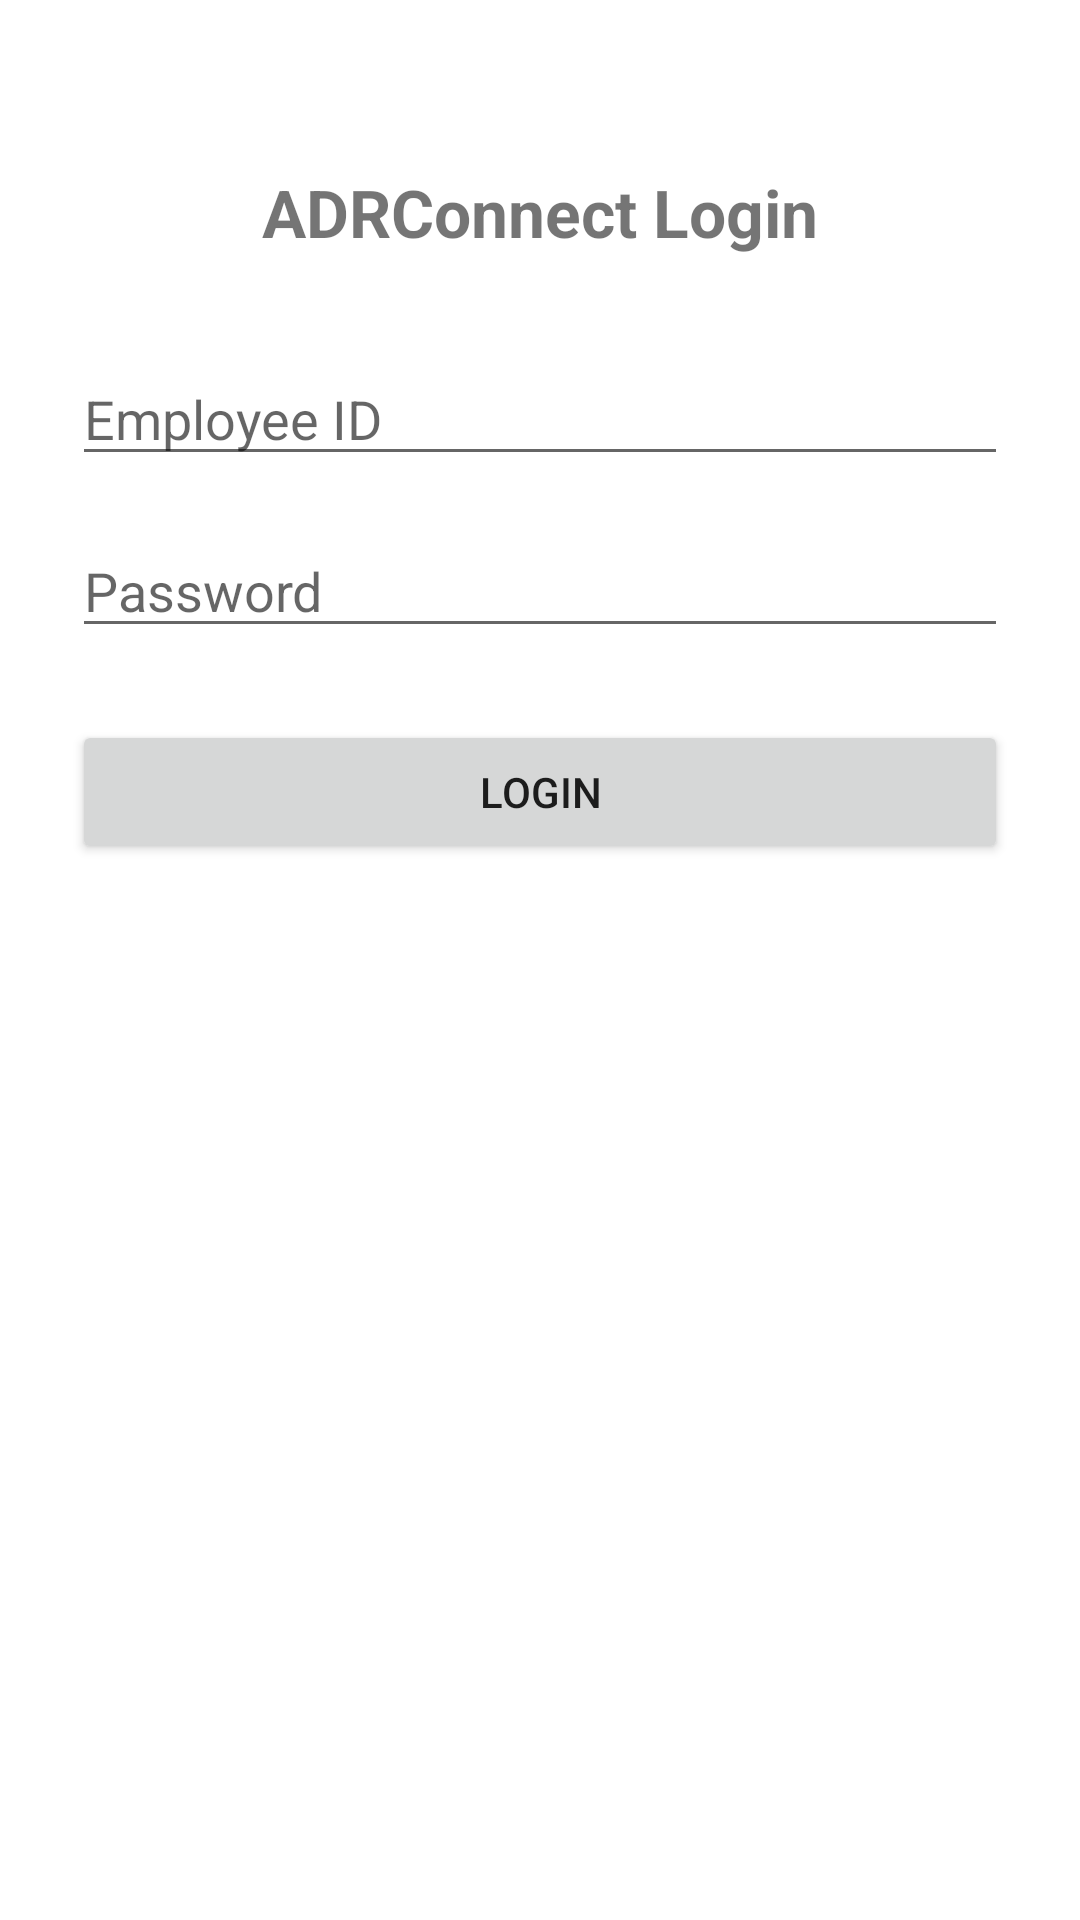

Produce the Android XML layout that renders to this screen, including the resource entries it uses.
<!-- AndroidManifest.xml: application theme Theme.AdrConnect -->
<!-- res/layout/activity_login.xml -->
<?xml version="1.0" encoding="utf-8"?>
<androidx.constraintlayout.widget.ConstraintLayout
    xmlns:android="http://schemas.android.com/apk/res/android"
    xmlns:app="http://schemas.android.com/apk/res-auto"
    android:layout_width="match_parent"
    android:layout_height="match_parent"
    android:padding="24dp">

    <TextView
        android:id="@+id/titleText"
        android:layout_width="wrap_content"
        android:layout_height="wrap_content"
        android:text="ADRConnect Login"
        android:textSize="22sp"
        android:textStyle="bold"
        app:layout_constraintTop_toTopOf="parent"
        app:layout_constraintStart_toStartOf="parent"
        app:layout_constraintEnd_toEndOf="parent"
        android:layout_marginTop="32dp" />

    <EditText
        android:id="@+id/etEmail"
        android:layout_width="0dp"
        android:layout_height="wrap_content"
        android:hint="Employee ID"
        android:inputType="text"
        app:layout_constraintTop_toBottomOf="@id/titleText"
        app:layout_constraintStart_toStartOf="parent"
        app:layout_constraintEnd_toEndOf="parent"
        android:layout_marginTop="32dp" />

    <EditText
        android:id="@+id/etPassword"
        android:layout_width="0dp"
        android:layout_height="wrap_content"
        android:hint="Password"
        android:inputType="textPassword"
        app:layout_constraintTop_toBottomOf="@id/etEmail"
        app:layout_constraintStart_toStartOf="parent"
        app:layout_constraintEnd_toEndOf="parent"
        android:layout_marginTop="16dp" />

    <Button
        android:id="@+id/btnLogin"
        android:layout_width="0dp"
        android:layout_height="wrap_content"
        android:text="Login"
        app:layout_constraintTop_toBottomOf="@id/etPassword"
        app:layout_constraintStart_toStartOf="parent"
        app:layout_constraintEnd_toEndOf="parent"
        android:layout_marginTop="24dp" />

    <ProgressBar
        android:id="@+id/progressBar"
        android:layout_width="wrap_content"
        android:layout_height="wrap_content"
        android:visibility="gone"
        app:layout_constraintTop_toBottomOf="@id/btnLogin"
        app:layout_constraintStart_toStartOf="parent"
        app:layout_constraintEnd_toEndOf="parent"
        android:layout_marginTop="16dp" />

</androidx.constraintlayout.widget.ConstraintLayout>
<!-- resources referenced by this layout -->
<resources>
  <style name="Theme.AdrConnect" parent="Theme.MaterialComponents.DayNight.NoActionBar">
          
      </style>
</resources>
